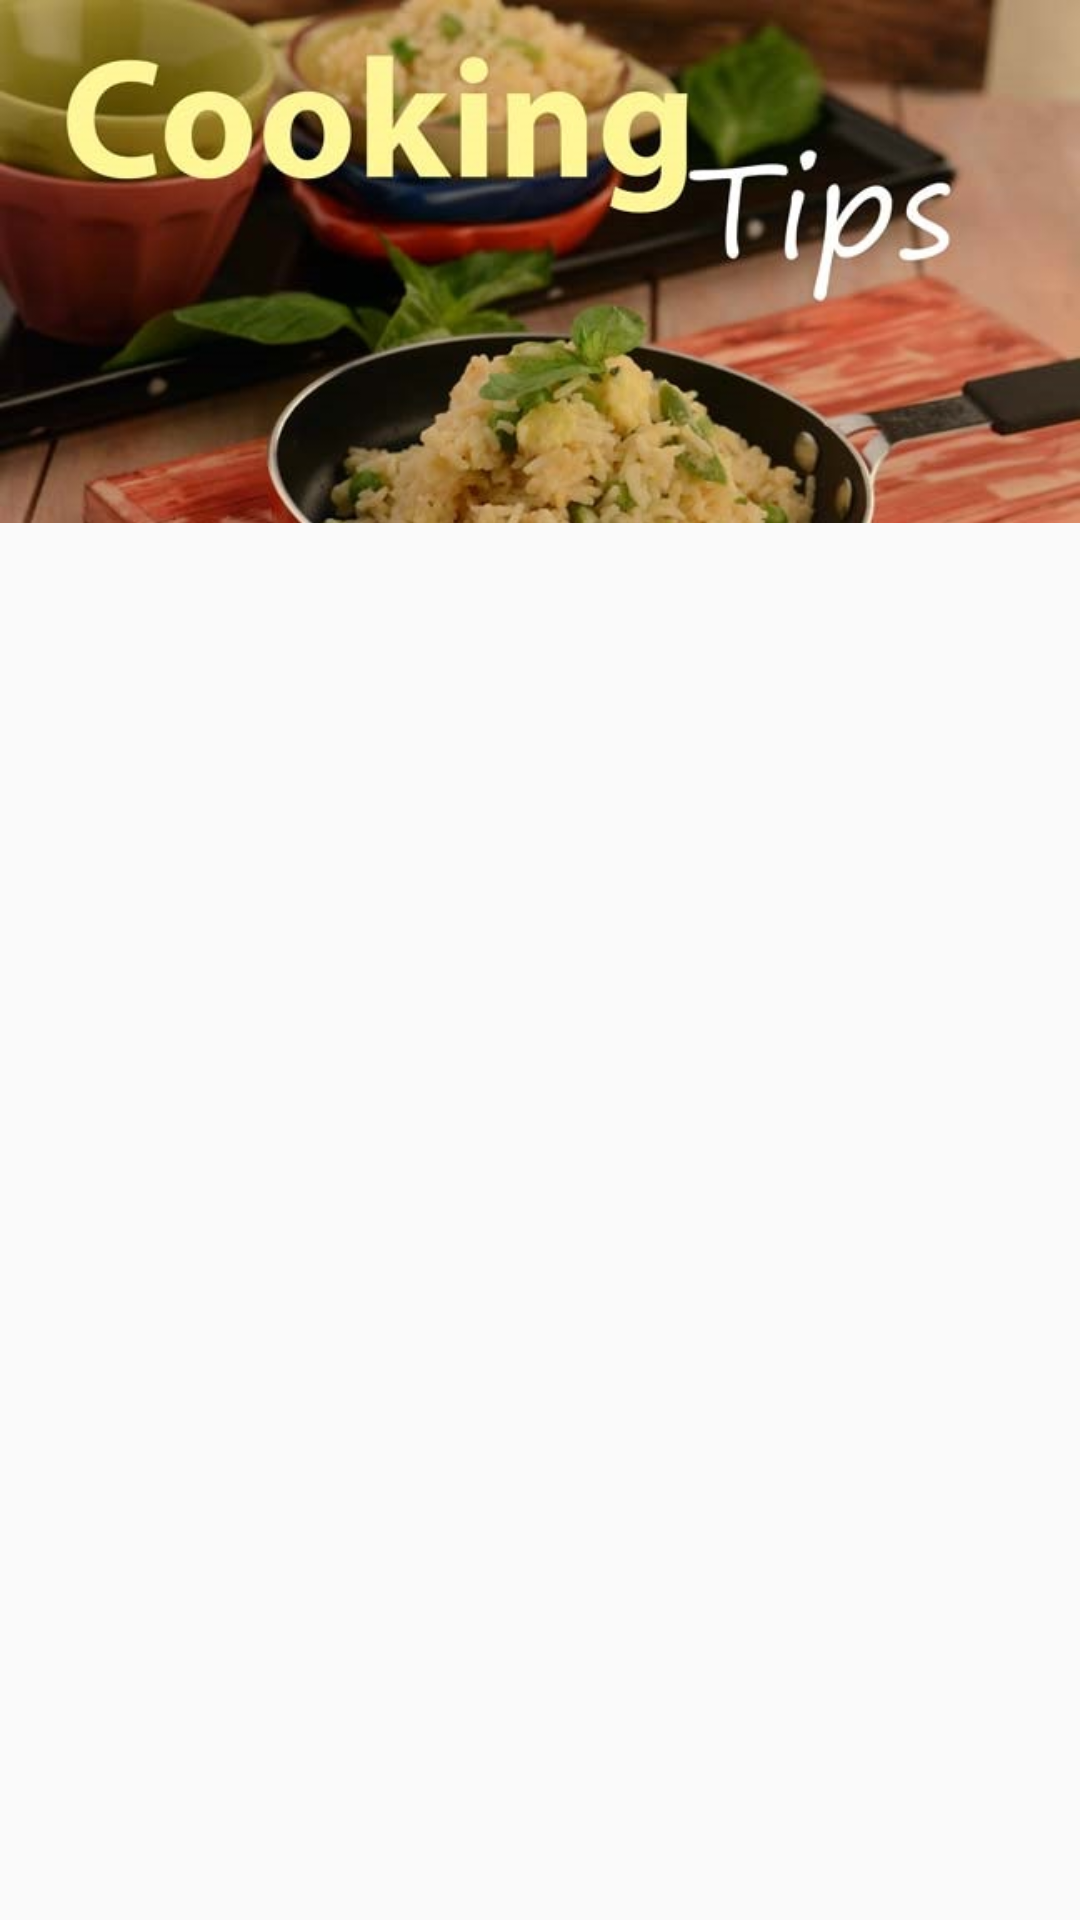

The Android layout XML behind this screen, and the referenced resources:
<!-- AndroidManifest.xml: application theme Theme.AppCompat.Light.NoActionBar -->
<!-- res/layout/activity_tips.xml -->
<?xml version="1.0" encoding="utf-8"?>
<android.support.constraint.ConstraintLayout xmlns:android="http://schemas.android.com/apk/res/android"
    xmlns:app="http://schemas.android.com/apk/res-auto"
    xmlns:tools="http://schemas.android.com/tools"
    android:layout_width="match_parent"
    android:layout_height="match_parent"
    tools:context="com.eno.nael.cooktimer.TipsActivity">

    <LinearLayout
        android:layout_width="match_parent"
        android:layout_height="wrap_content"
        android:orientation="vertical"
        app:layout_constraintStart_toStartOf="parent"
        app:layout_constraintTop_toTopOf="parent">

        <ImageView
            android:id="@+id/imageView2"
            android:layout_width="match_parent"
            android:layout_height="200dp"
            android:scaleType="fitStart"
            app:srcCompat="@drawable/tips_big" />

        <ListView
            android:id="@+id/list"
            android:layout_width="match_parent"
            android:layout_height="match_parent"
            android:dividerHeight="5dip"/>
    </LinearLayout>

</android.support.constraint.ConstraintLayout>
<!-- resources referenced by this layout -->
<resources>
  <!-- drawable tips_big: jpg bitmap (drawable, 53231 bytes) -->
</resources>
